Run: headless pygame with SDL's dummy video driver; simulated clock (each Clock.tick advances the game by its frame time, no real sleeping); random seed 0; keys injected as events and as key.get_pressed() state; no mouse input.
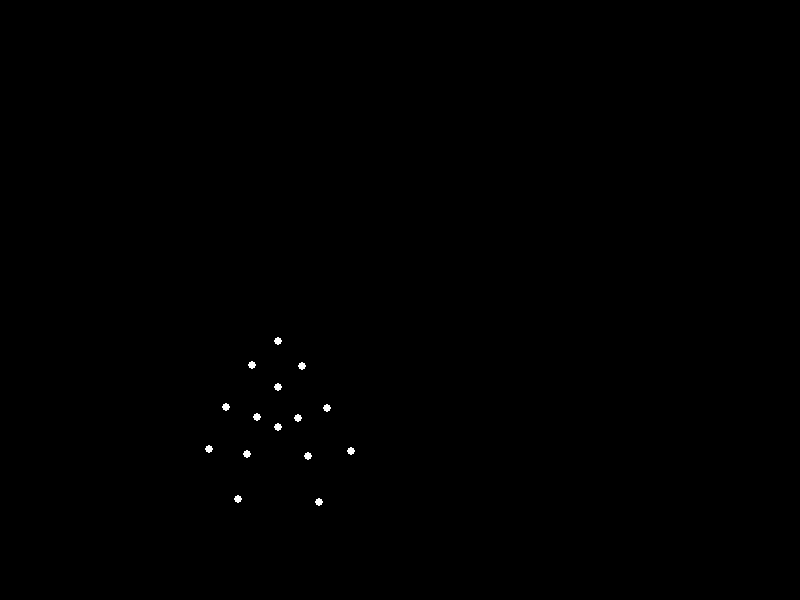
Frame 1 of 4 · flips 1–60 · no input
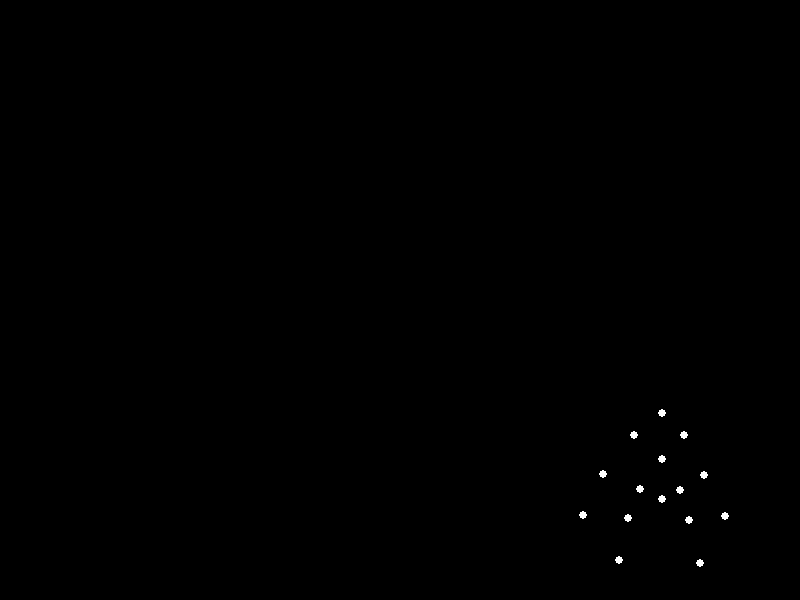
Frame 2 of 4 · flips 61–180 · tapped SPACE, RETURN · held RIGHT (→), D
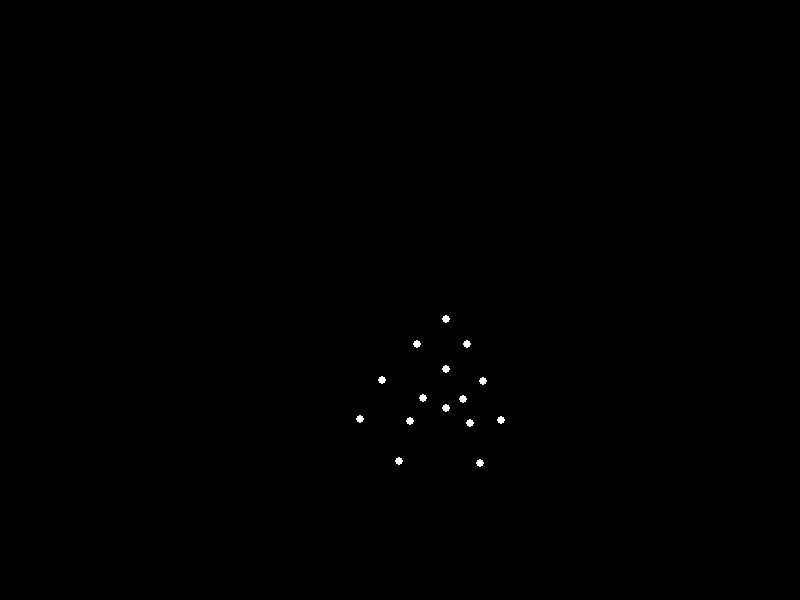
Frame 3 of 4 · flips 181–300 · held DOWN (↓), S
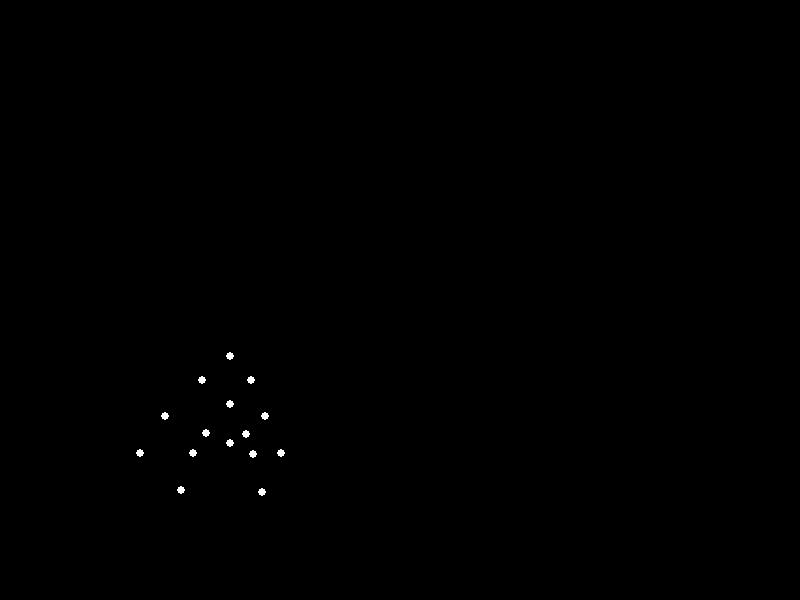
Frame 4 of 4 · flips 301–420 · held LEFT (←), A, UP (↑), W

The pygame program that drew these frames:


import pygame
import math
import sys

# Constants
WIDTH, HEIGHT = 800, 600
BACKGROUND_COLOR = (0, 0, 0)
POINT_COLOR = (255, 255, 255)
POINT_RADIUS = 4
FPS = 30
JUMP_DURATION = 1.5
PEAK_HEIGHT = 120
GROUND_LEVEL = HEIGHT - 100

# Initialize Pygame
pygame.init()
screen = pygame.display.set_mode((WIDTH, HEIGHT))
pygame.display.set_caption("Biological Motion - Jumping")
clock = pygame.time.Clock()

# Point configuration: 15 points with movement parameters
points_params = [
    # Head
    {'base_dx': 0, 'base_dy': -60, 'amp_x': 0, 'amp_y': 3, 'freq': 1.2, 'phase': 0},
    # Left shoulder
    {'base_dx': -25, 'base_dy': -30, 'amp_x': 4, 'amp_y': 8, 'freq': 2.0, 'phase': 0.2},
    # Right shoulder
    {'base_dx': 25, 'base_dy': -30, 'amp_x': 4, 'amp_y': 8, 'freq': 2.0, 'phase': 0.3},
    # Left elbow
    {'base_dx': -50, 'base_dy': 10, 'amp_x': 15, 'amp_y': 12, 'freq': 2.0, 'phase': 0.5},
    # Right elbow
    {'base_dx': 50, 'base_dy': 10, 'amp_x': 15, 'amp_y': 12, 'freq': 2.0, 'phase': 0.6},
    # Left hand
    {'base_dx': -70, 'base_dy': 50, 'amp_x': 20, 'amp_y': 15, 'freq': 2.0, 'phase': 0.7},
    # Right hand
    {'base_dx': 70, 'base_dy': 50, 'amp_x': 20, 'amp_y': 15, 'freq': 2.0, 'phase': 0.8},
    # Left hip
    {'base_dx': -20, 'base_dy': 20, 'amp_x': 5, 'amp_y': 5, 'freq': 1.0, 'phase': 0.1},
    # Right hip
    {'base_dx': 20, 'base_dy': 20, 'amp_x': 5, 'amp_y': 5, 'freq': 1.0, 'phase': 0.2},
    # Left knee
    {'base_dx': -30, 'base_dy': 60, 'amp_x': 8, 'amp_y': 25, 'freq': 1.5, 'phase': 0.3},
    # Right knee
    {'base_dx': 30, 'base_dy': 60, 'amp_x': 8, 'amp_y': 25, 'freq': 1.5, 'phase': 0.4},
    # Left ankle
    {'base_dx': -40, 'base_dy': 100, 'amp_x': 10, 'amp_y': 30, 'freq': 1.5, 'phase': 0.5},
    # Right ankle
    {'base_dx': 40, 'base_dy': 100, 'amp_x': 10, 'amp_y': 30, 'freq': 1.5, 'phase': 0.6},
    # Torso
    {'base_dx': 0, 'base_dy': -10, 'amp_x': 0, 'amp_y': 4, 'freq': 1.0, 'phase': 0},
    # Mid-hip
    {'base_dx': 0, 'base_dy': 30, 'amp_x': 0, 'amp_y': 5, 'freq': 1.0, 'phase': 0},
]

def get_center_position(t):
    t_in_jump = t % JUMP_DURATION
    x = 100 + (WIDTH - 200) * (t_in_jump / JUMP_DURATION)
    y = GROUND_LEVEL - (4 * PEAK_HEIGHT / (JUMP_DURATION**2)) * t_in_jump * (JUMP_DURATION - t_in_jump)
    return x, int(y)

# Main loop
running = True
start_time = pygame.time.get_ticks() / 1000.0

while running:
    for event in pygame.event.get():
        if event.type == pygame.QUIT:
            running = False

    screen.fill(BACKGROUND_COLOR)
    current_time = pygame.time.get_ticks() / 1000.0 - start_time
    center_x, center_y = get_center_position(current_time)

    for params in points_params:
        dx = params['amp_x'] * math.sin(2 * math.pi * params['freq'] * current_time + params['phase'])
        dy = params['amp_y'] * math.sin(2 * math.pi * params['freq'] * current_time + params['phase'])
        x = center_x + params['base_dx'] + dx
        y = center_y + params['base_dy'] + dy
        pygame.draw.circle(screen, POINT_COLOR, (int(x), int(y)), POINT_RADIUS)

    pygame.display.flip()
    clock.tick(FPS)

pygame.quit()
sys.exit()
